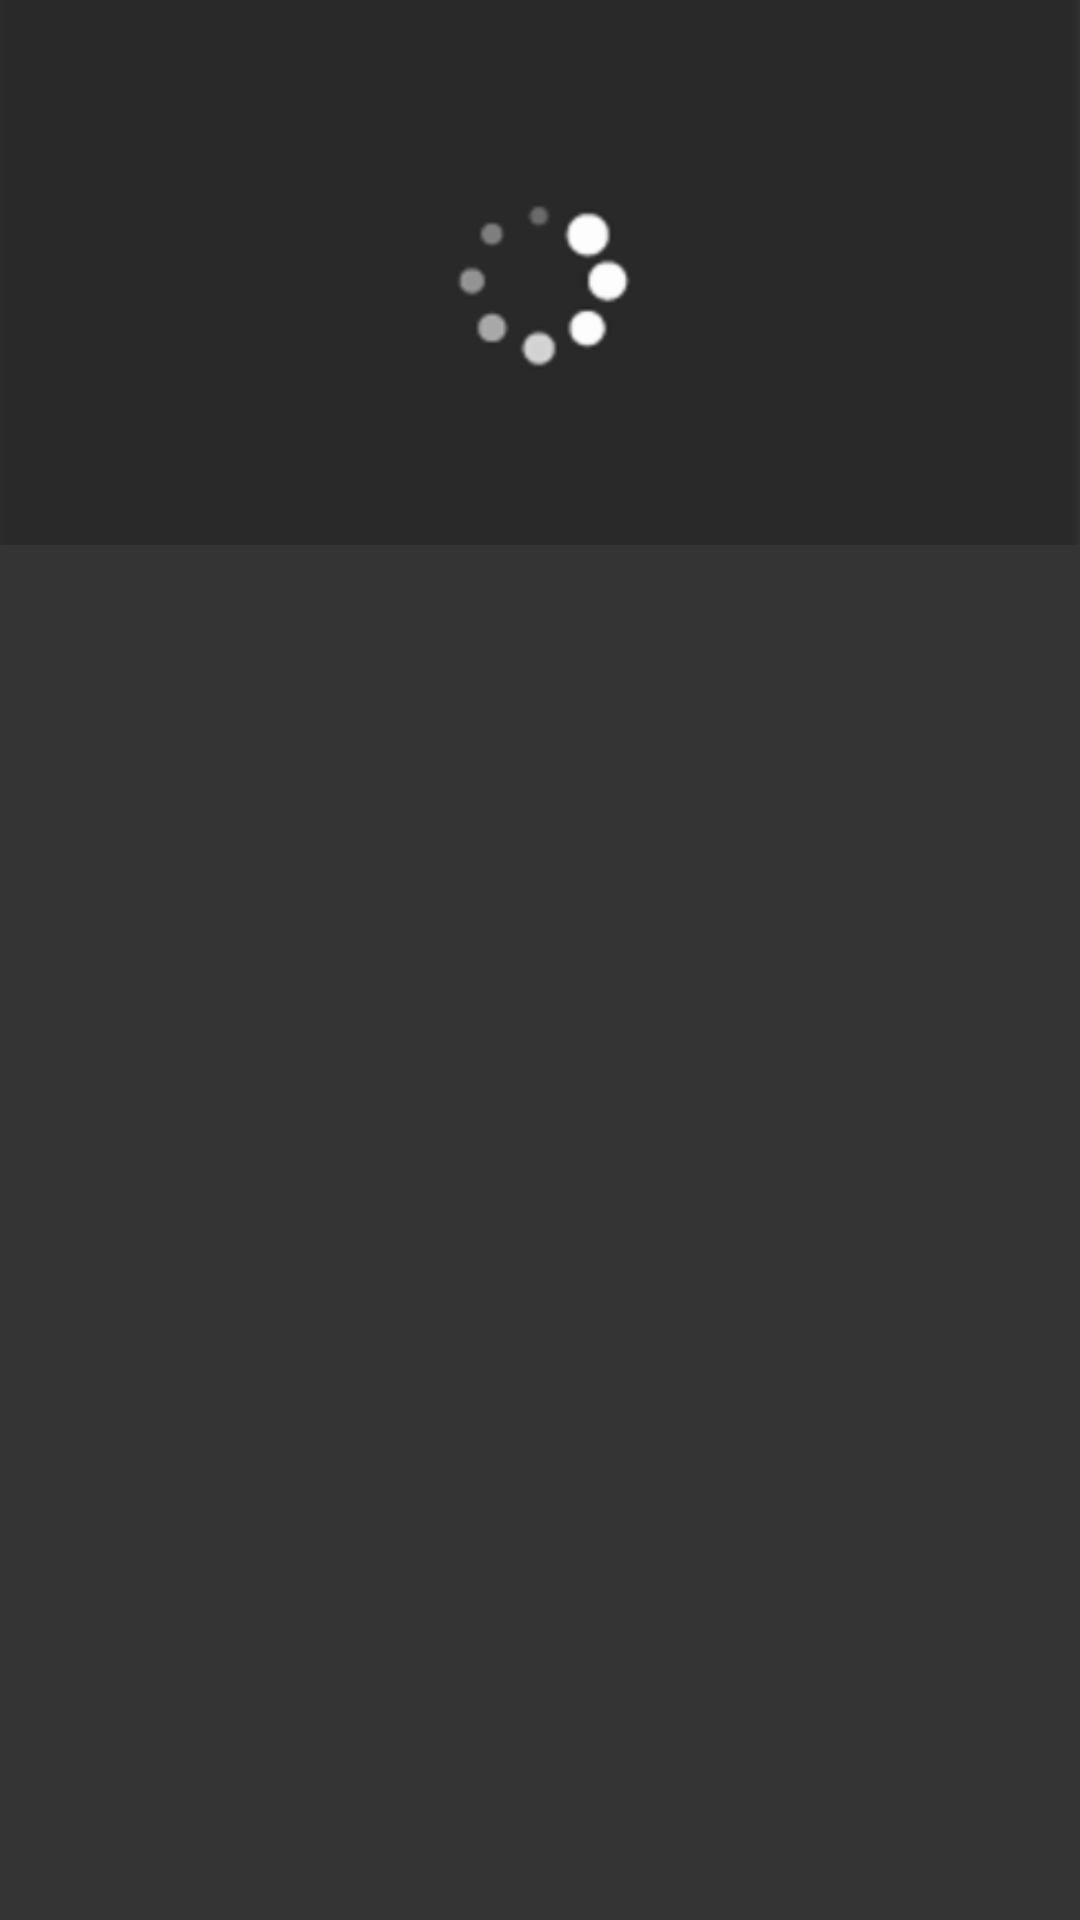

The Android layout XML behind this screen, and the referenced resources:
<!-- AndroidManifest.xml: application theme Theme.DiagnalSearch -->
<!-- res/layout/movie_item.xml -->
<?xml version="1.0" encoding="utf-8"?>
<layout xmlns:android="http://schemas.android.com/apk/res/android"
    xmlns:app="http://schemas.android.com/apk/res-auto">

    <data>
        <variable
            name="vm"
            type="com.example.diagnalsearch.viewmodel.MovieItemViewModel" />
    </data>

    <androidx.constraintlayout.widget.ConstraintLayout
        android:layout_width="match_parent"
        android:layout_height="wrap_content">

        <androidx.appcompat.widget.AppCompatImageView
            android:id="@+id/iv_poster"
            android:layout_width="0dp"
            android:layout_height="wrap_content"
            app:layout_constraintEnd_toEndOf="parent"
            app:layout_constraintStart_toStartOf="parent"
            app:layout_constraintTop_toTopOf="parent"
            android:src="@drawable/placeholder_for_missing_posters"
            android:scaleType="centerCrop"/>

        <com.google.android.material.textview.MaterialTextView
            android:id="@+id/tv_name"
            android:layout_width="0dp"
            android:layout_height="wrap_content"
            android:layout_marginTop="@dimen/dimen_size_8dp"
            app:layout_constraintStart_toStartOf="parent"
            app:layout_constraintEnd_toEndOf="parent"
            app:layout_constraintTop_toBottomOf="@id/iv_poster"
            style="@style/TextStyleTitle"
            android:text="@{vm.name}"
            android:singleLine="true"
            android:ellipsize="marquee"
            android:focusable="true"
            android:focusableInTouchMode="true"
            android:marqueeRepeatLimit="marquee_forever"
            android:scrollHorizontally="true"/>
    </androidx.constraintlayout.widget.ConstraintLayout>

</layout>
<!-- resources referenced by this layout -->
<resources>
  <dimen name="dimen_size_8dp">8dp</dimen>
  <!-- drawable placeholder_for_missing_posters: png bitmap (drawable-xxxhdpi, 6649 bytes) -->
  <style name="TextStyleTitle" parent="TextAppearance.MaterialComponents.Subtitle2">
          <item name="android:textColor">@color/white</item>
          <item name="android:textAllCaps">false</item>
          <item name="android:includeFontPadding">false</item>
          <item name="android:fontFamily">@font/titillium_web_light</item>
          <item name="android:textSize">@dimen/txt_size_14sp</item>
      </style>
  <style name="Theme.DiagnalSearch" parent="Theme.MaterialComponents.DayNight.DarkActionBar">
          
          <item name="colorPrimary">@color/black</item>
          <item name="colorPrimaryVariant">@color/black</item>
          <item name="colorOnPrimary">@color/white</item>
          
          <item name="colorSecondary">@color/white</item>
          <item name="colorSecondaryVariant">@color/teal_700</item>
          <item name="colorOnSecondary">@color/black</item>
          
          <item name="android:statusBarColor" tools:targetApi="l">?attr/colorPrimaryVariant</item>
          
          <item name="homeAsUpIndicator">@drawable/back</item>
          <item name="android:windowBackground">#CB000000</item>
      </style>
  <dimen name="txt_size_14sp">14sp</dimen>
  <!-- drawable back: png bitmap (drawable-mdpi, 306 bytes) -->
  <!-- not gathered from this repository: default colours our renderer supplied (Android Studio template values) -->
  <color name="teal_700">#FF018786</color>
  <color name="black">#FF000000</color>
  <color name="white">#FFFFFFFF</color>
</resources>
